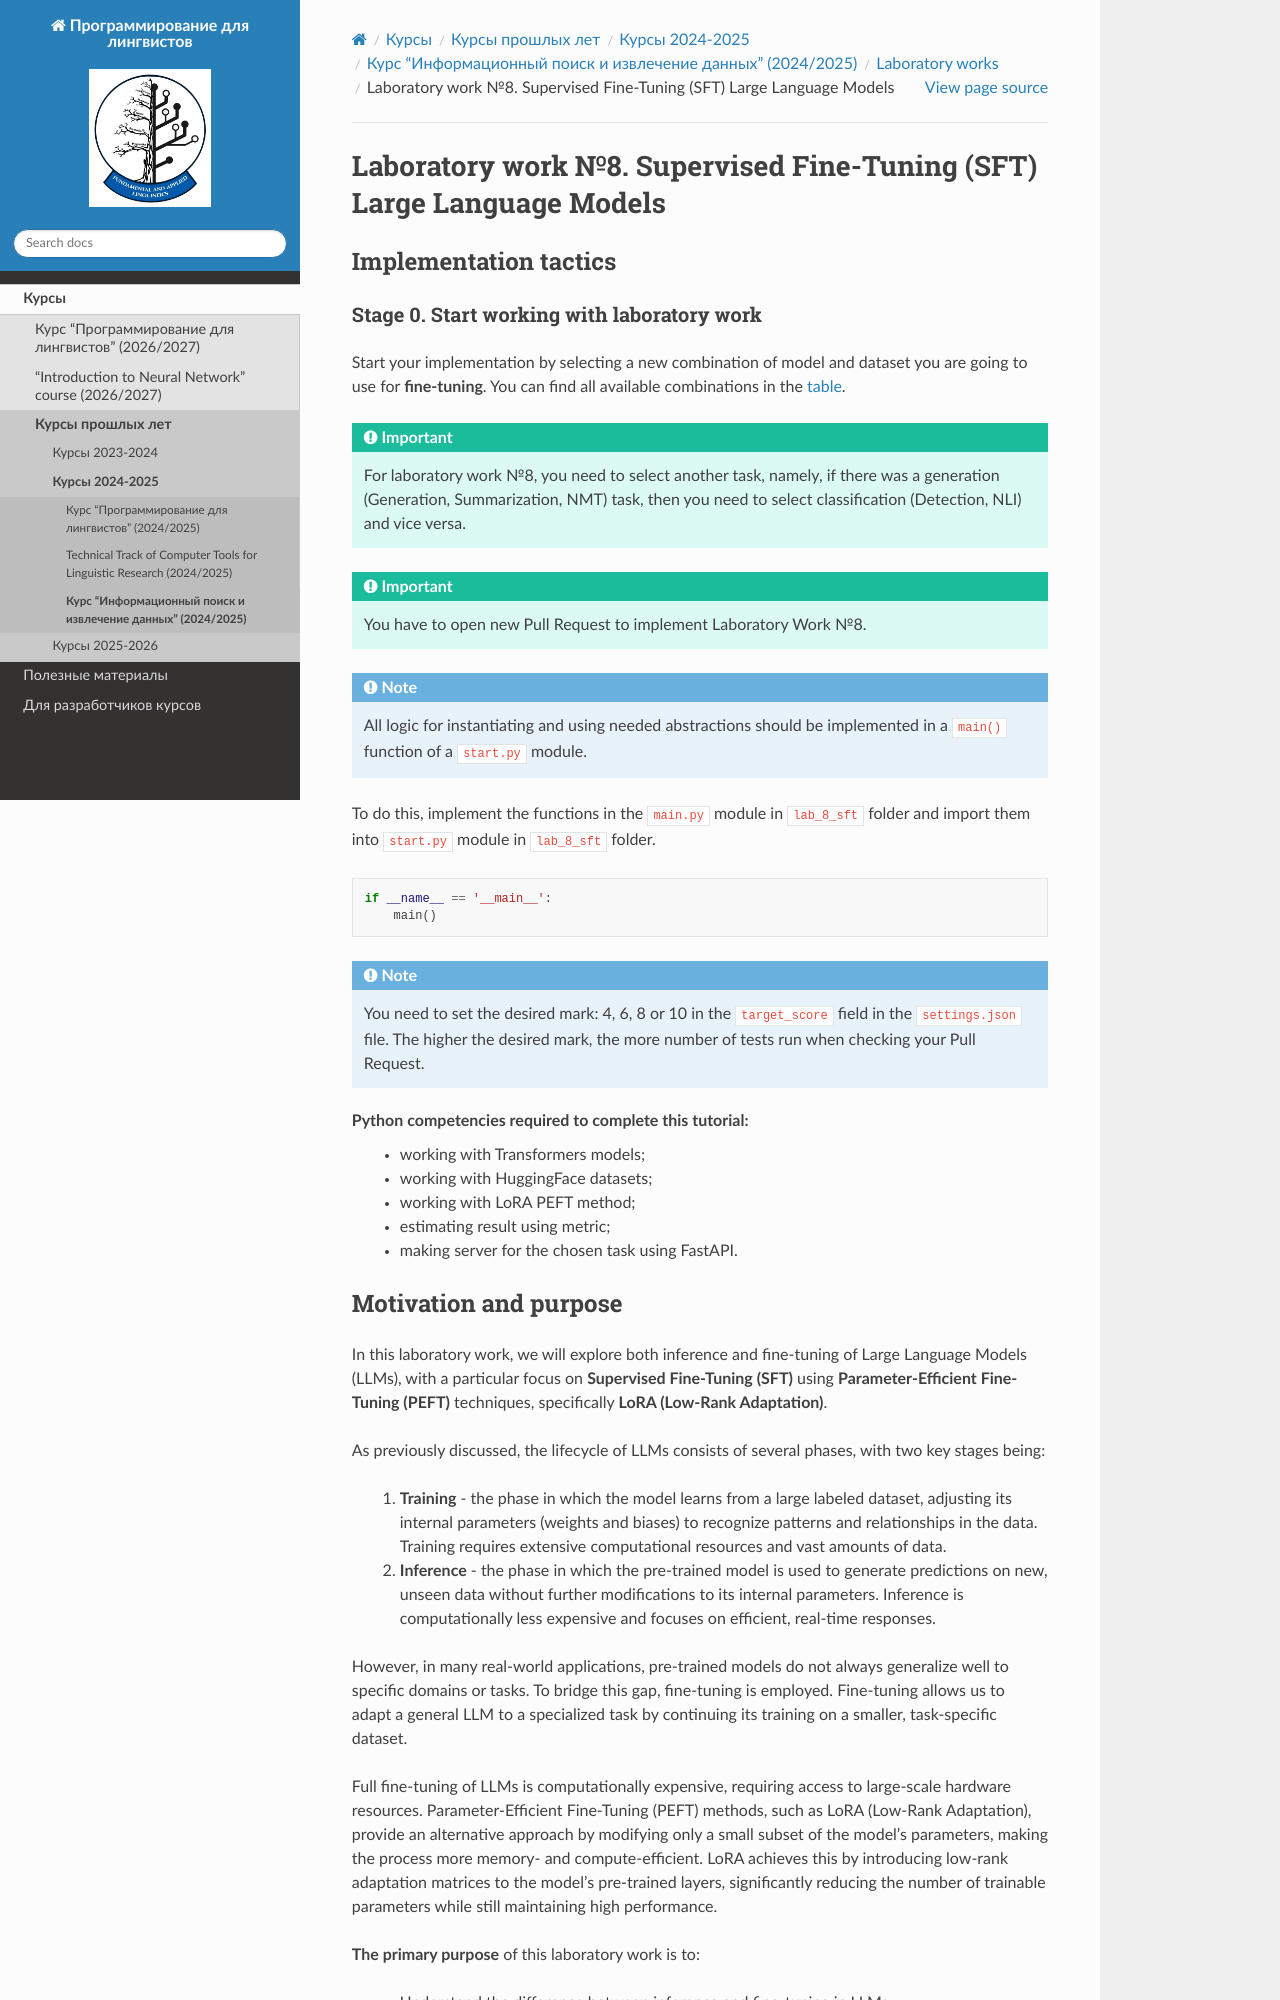

repository: fipl-hse/fipl-hse.github.io · page: docs/archived_courses/2024_2025/llm_2024/labs/lab_8/lab_8.html · generator: sphinx

.. _lab-8-label:

Laboratory work №8. Supervised Fine-Tuning (SFT) Large Language Models
======================================================================

.. toctree::
    :maxdepth: 1
    :titlesonly:
    :caption: Full API

    lab_8.api.rst
    core_utils.api.rst
    lab_settings.api.rst

Implementation tactics
----------------------

Stage 0. Start working with laboratory work
~~~~~~~~~~~~~~~~~~~~~~~~~~~~~~~~~~~~~~~~~~~

Start your implementation by selecting a new combination of model and dataset you are going
to use for **fine-tuning**. You can find all available combinations
in the `table <https://docs.google.com/spreadsheets/d/1PiNl1Y7jRtrFHjPY7dywOz0eTCp5VbAJVcCKShkGUcU/edit?usp=sharing>`__.

.. important:: For laboratory work №8, you need to select another task, namely, if
               there was a generation (Generation, Summarization, NMT) task,
               then you need to select classification (Detection, NLI) and vice versa.

.. important:: You have to open new Pull Request to implement Laboratory Work №8.

.. note:: All logic for instantiating and using needed abstractions
          should be implemented in a ``main()`` function of a ``start.py`` module.

To do this, implement the functions in the ``main.py`` module in ``lab_8_sft`` folder
and import them into ``start.py`` module in ``lab_8_sft`` folder.

.. code:: py

   if __name__ == '__main__':
       main()

.. note:: You need to set the desired mark: 4, 6, 8 or 10 in the ``target_score`` field
          in the ``settings.json`` file. The higher the desired mark, the more
          number of tests run when checking your Pull Request.

**Python competencies required to complete this tutorial:**
    * working with Transformers models;
    * working with HuggingFace datasets;
    * working with LoRA PEFT method;
    * estimating result using metric;
    * making server for the chosen task using FastAPI.
